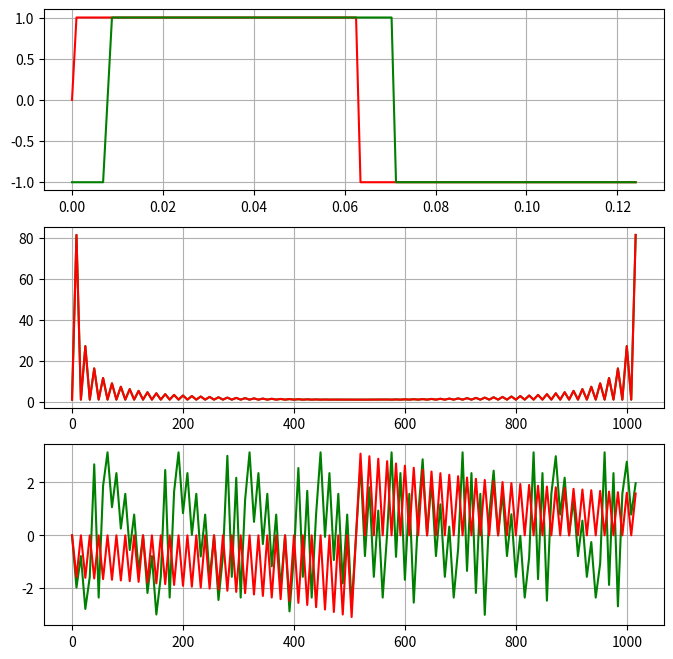
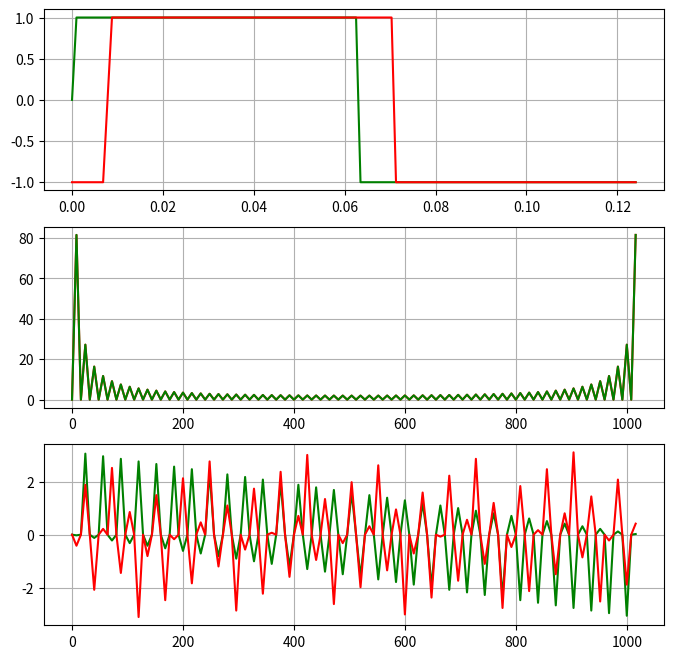

Write Python code to recreate these figures, in order.
import numpy as np
import matplotlib.pyplot as plt

fd = 1024  # частота дискретизации
f = 8  # частота сигнала
ph = 0
A = 1  # амплитуда
k = fd / f
t = np.arange(k)

const = 4

y = A * np.sign(np.sin(2 * np.pi * t / k))
y_const = np.roll(y, 8)

y1 = A * np.sign(np.sin(2 * np.pi * t / k + np.pi / 2))
y1_const = np.roll(y1, 8)

# преобразование Фурье
s = np.fft.fft(y)
s_const = np.fft.fft(y_const)
s1 = np.fft.fft(y1)
s1_const = np.fft.fft(y1_const)

AFC = np.abs(s)
AFC_const = np.abs(s_const)
FFCq_const = np.angle(s_const)
FFCq = np.angle(s)

fig, axs = plt.subplots(3, 1, figsize=(8, 8))
axs[0].plot(t / fd, y, 'r')
axs[0].plot(t / fd, y_const, 'g')
axs[0].grid(True)

axs[1].plot(t * fd / k, AFC_const, 'g')
axs[1].plot(t * fd / k, AFC, 'r')
axs[1].grid(True)

axs[2].plot(t * fd / k, FFCq_const, 'g')
axs[2].plot(t * fd / k, FFCq, 'r')
axs[2].grid(True)

y1 = A * np.sign(np.sin(2 * np.pi * t / k))
y1_const = np.roll(y1, 8)

# 5 гармоник не равны 0 для меандра без скважности

AFC = np.abs(s1)
AFC_const = np.abs(s1_const)
FFCq1_const = np.angle(s1_const)
FFCq1 = np.angle(s1)

fig, axs = plt.subplots(3, 1, figsize=(8, 8))
axs[0].plot(t / fd, y1, 'g')
axs[0].plot(t / fd, y1_const, 'r')
axs[0].grid(True)

axs[1].plot(t * fd / k, AFC, 'r')
axs[1].plot(t * fd / k, AFC_const, 'g')
axs[1].grid(True)

axs[2].plot(t * fd / k, FFCq1, 'g')
axs[2].plot(t * fd / k, FFCq1_const, 'r')
axs[2].grid(True)

plt.show()